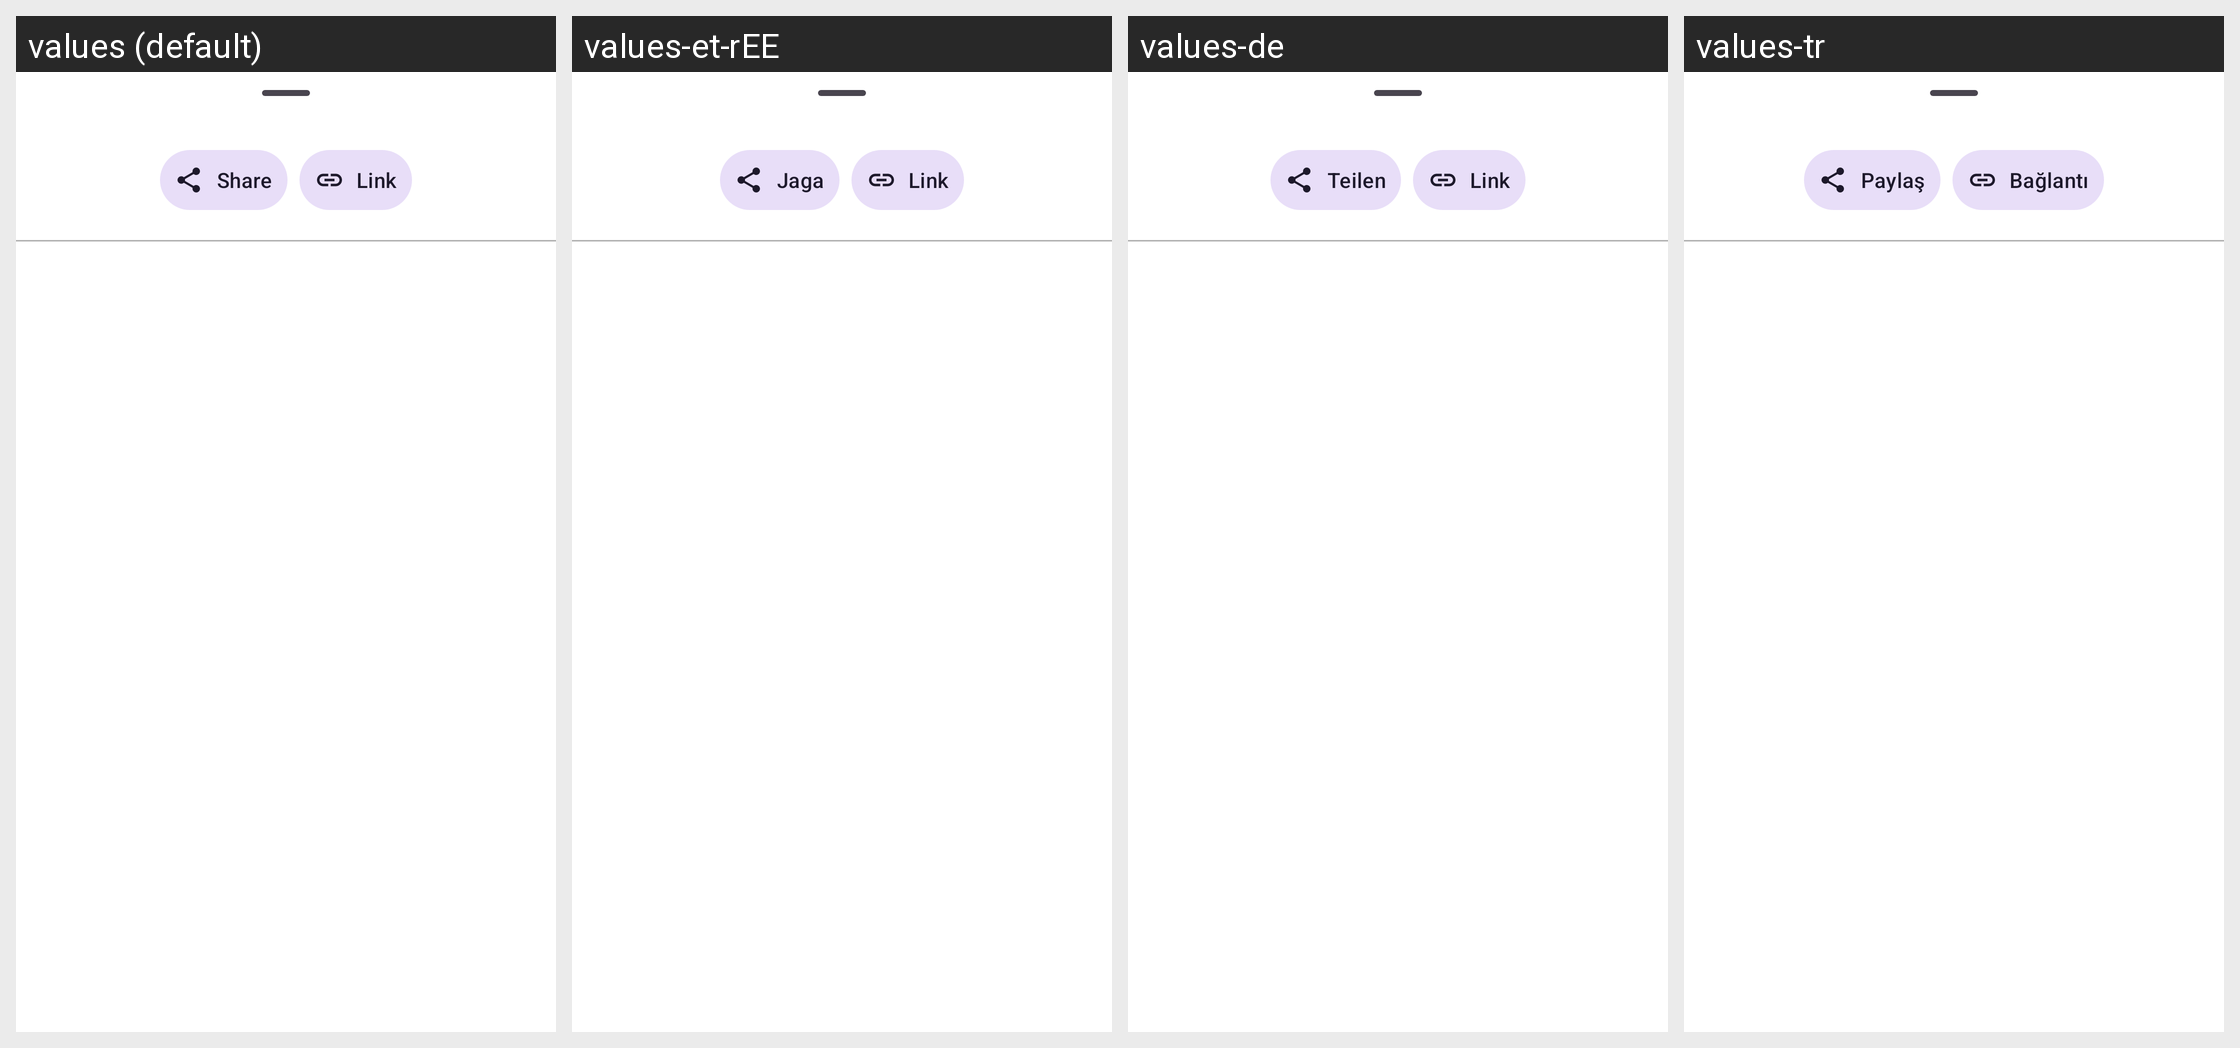

This grid shows one Android layout under several languages. Give, for every string resource on the screen, its name, the default text and each shown locale's text.
Android screen res/layout/send_share_fragment.xml rendered under 4 locales, left to right: values (default), values-et-rEE, values-de, values-tr. Device: Nexus 5 (rendered at 1080×1920; each locale shown at half size, 540×960, under a caption strip naming it); theme Theme.ownCloud.Toolbar.
Other locales in the repository, not shown: values-ar, values-ast, values-bg-rBG, values-br, values-ca, values-cs-rCZ, values-da, values-de-rDE, values-el, values-eo, values-es, values-es-rAR, values-es-rCL, values-es-rCO, values-es-rCR, values-es-rDO, values-es-rEC, values-es-rGT, values-es-rHN, values-es-rMX, values-es-rNI, values-es-rPA, values-es-rPE, values-es-rPY, values-es-rSV, values-es-rUY, values-eu, values-fa, values-fi-rFI, values-fr, values-ga, values-gd, values-gl, values-hr, values-hu-rHU, values-in, values-is, values-it, values-iw, values-ja-rJP, values-ka, values-ka-rGE, values-kab, values-ko, values-lo, values-lt-rLT, values-lv, values-mk, values-nb-rNO, values-nl, values-pl, values-pt-rBR, values-pt-rPT, values-ro, values-ru, values-sc, values-sk-rSK, values-sl, values-sq, values-sr, values-sr-rSP, values-sv, values-sw, values-th-rTH, values-tk, values-ug, values-uk, values-vi, values-zh-rCN, values-zh-rHK, values-zh-rTW.
Strings drawn on this screen, with the default value and each locale's value (text and hints the layout hard-codes, and strings that could not be matched under every locale, appear in the picture but are not listed):

share
  values: Share
  values-et-rEE: Jaga
  values-de: Teilen
  values-tr: Paylaş

link
  values: Link
  values-et-rEE: Link
  values-de: Link
  values-tr: Bağlantı
